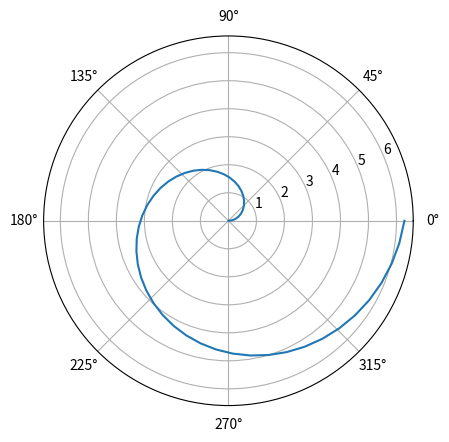

Python code for this plot:
# -*- coding: utf-8 -*-
"""
Created on Tue Aug 23 19:00:40 2022

@author: ACER
"""


import numpy as np
from matplotlib import pyplot as plt


t= np.linspace(0,2*np.pi)

a=1
b=0
r = b + a*t

plt.figure().add_subplot(111, projection="polar").plot(t,r)
plt.show()